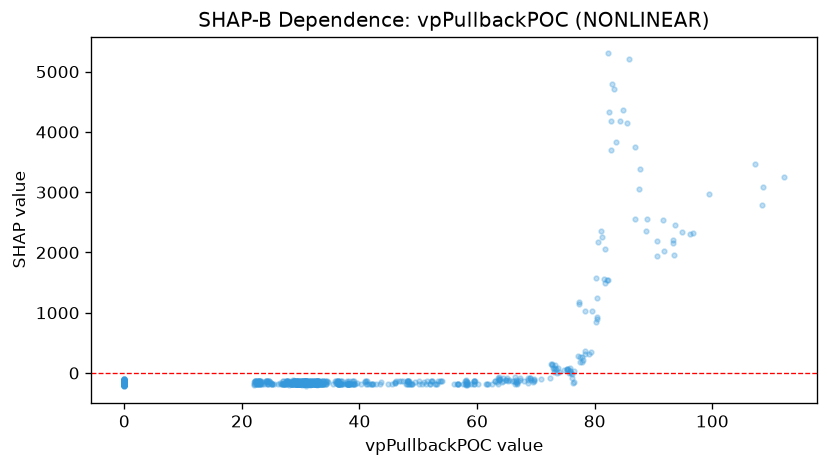

Source data for this figure (header and first rows):
feature_value, shap_value
0.0, -132.5
0.0, -178.3
23.41, -153.5
0.0, -198.3
0.0, -182.8
0.0, -133.5
0.0, -180.4
0.0, -181.1
22.94, -136.8
22.87, -175.7
23.18, -183.1
23.13, -137.3
22.9, -182.7
23, -181.7
22.88, -138.4
22.68, -184.6
0.0, -182.9
0.0, -172.6
23.11, -169.2
0.0, -180.4
0.0, -140.4
0.0, -177.9
0.0, -175.4
0.0, -177.6
0.0, -167
0.0, -203.8
22.58, -186.8
0.0, -200.4
0.0, -183.7
0.0, -136.6
22.19, -182.2
0.0, -179.1
22.05, -197.6
22.33, -182.1
22.99, -140.4
22.92, -129.1
0.0, -182.7
23.18, -140.1
23, -130.3
0.0, -133.5
0.0, -167.4
0.0, -173.5
0.0, -138.6
0.0, -134.7
22.55, -153.7
22.6, -156.8
0.0, -180.1
0.0, -153.6
0.0, -155.2
22.26, -131.9
22.3, -135.4
22.26, -134.8
22.37, -135
0.0, -131.4
0.0, -136.7
22.5, -183.2
0.0, -179.8
0.0, -190.6
0.0, -198.9
21.99, -190.1
... 1,160 more rows
